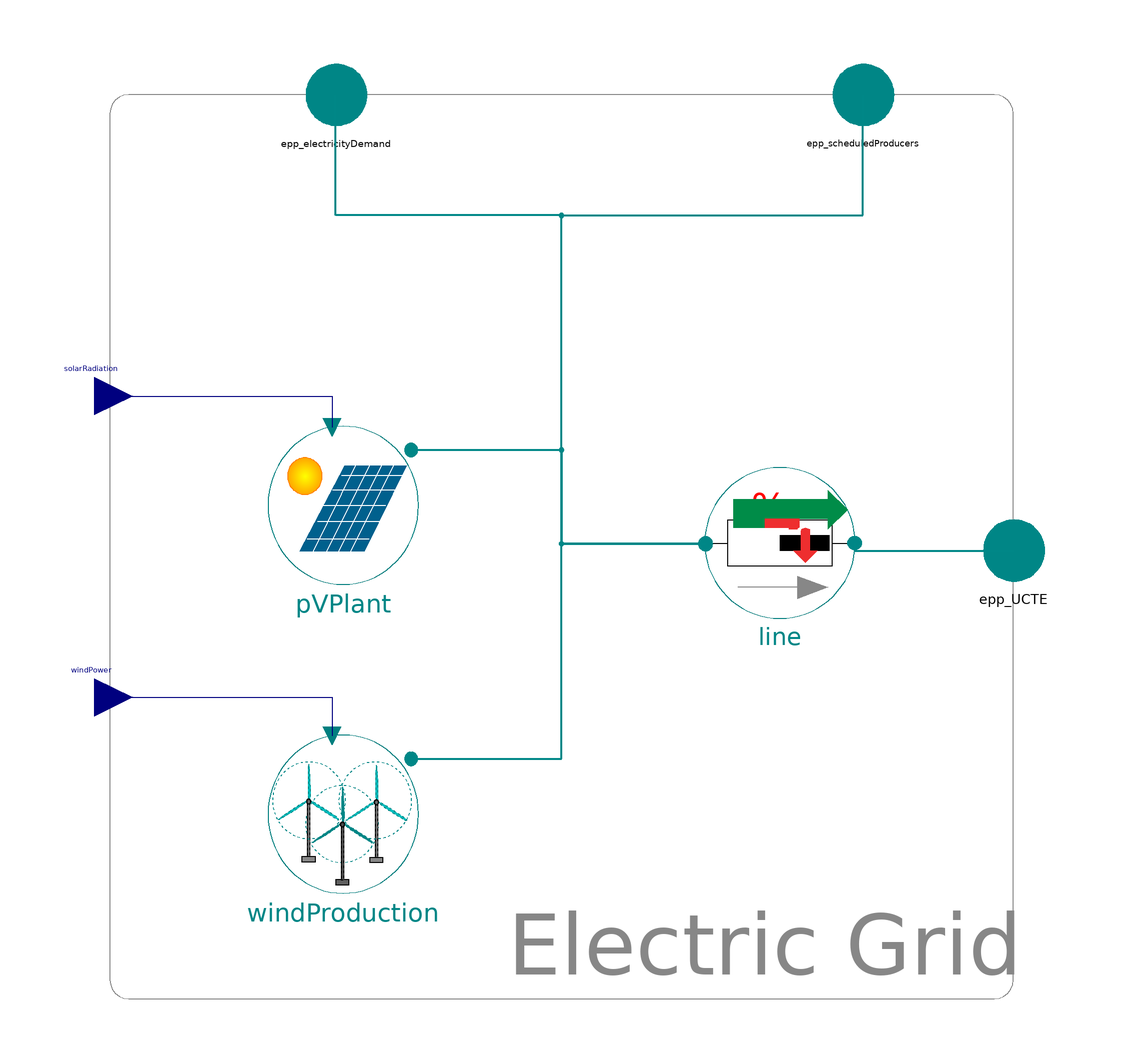

This picture is the connection diagram that the Modelica source below describes through its graphical annotations.

model ElectricGrid_SubSystem "Example for sector coupling in TransiEnt library"


//________________________________________________________________________________//
// Component of the TransiEnt Library, version: 2.0.1                             //
//                                                                                //
// Licensed by Hamburg University of Technology under the 3-BSD-clause.           //
// Copyright 2021, Hamburg University of Technology.                              //
//________________________________________________________________________________//
//                                                                                //
// TransiEnt.EE, ResiliEntEE, IntegraNet and IntegraNet II are research projects  //
// supported by the German Federal Ministry of Economics and Energy               //
// (FKZ 03ET4003, 03ET4048, 0324027 and 03EI1008).                                //
// The TransiEnt Library research team consists of the following project partners://
// Institute of Engineering Thermodynamics (Hamburg University of Technology),    //
// Institute of Energy Systems (Hamburg University of Technology),                //
// Institute of Electrical Power and Energy Technology                            //
// (Hamburg University of Technology)                                             //
// Fraunhofer Institute for Environmental, Safety, and Energy Technology UMSICHT, //
// Gas- und Wärme-Institut Essen						  //
// and                                                                            //
// XRG Simulation GmbH (Hamburg, Germany).                                        //
//________________________________________________________________________________//





  // _____________________________________________
  //
  //              Visible Parameters
  // _____________________________________________

  parameter Modelica.Units.SI.Power P_el_n_PV=simCenter.generationPark.P_el_n_PV "Installed nominal power of PV plants";
  parameter Modelica.Units.SI.Power P_el_n_WindOn=simCenter.generationPark.P_el_n_WindOn "Installed nominal power of wind plants";

  // _____________________________________________
  //
  //                 Outer Models
  // _____________________________________________

  outer TransiEnt.SimCenter simCenter;
  outer TransiEnt.ModelStatistics modelStatistics;

  // _____________________________________________
  //
  //                Interfaces
  // _____________________________________________

  TransiEnt.Basics.Interfaces.Electrical.ActivePowerPort epp_scheduledProducers annotation (Placement(transformation(extent={{70,110},{90,130}}), iconTransformation(extent={{70,110},{90,130}})));
  TransiEnt.Basics.Interfaces.Electrical.ActivePowerPort epp_electricityDemand annotation (Placement(transformation(extent={{-70,110},{-50,130}}), iconTransformation(extent={{-70,110},{-50,130}})));
  TransiEnt.Basics.Interfaces.Electrical.ActivePowerPort epp_UCTE annotation (Placement(transformation(extent={{110,-11},{130,9}}), iconTransformation(extent={{110,-10},{130,10}})));
  TransiEnt.Basics.Interfaces.Electrical.ElectricPowerIn solarRadiation "Electric power setpoint" annotation (Placement(transformation(extent={{-134,30},{-114,50}}), iconTransformation(extent={{-124,36},{-114,46}})));
  TransiEnt.Basics.Interfaces.Electrical.ElectricPowerIn windPower "Electric power setpoint" annotation (Placement(transformation(extent={{-134,-50},{-114,-30}}), iconTransformation(extent={{-124,-44},{-114,-34}})));


  // _____________________________________________
  //
  //           Instances of other Classes
  // _____________________________________________

  TransiEnt.Producer.Electrical.Wind.PowerProfileWindPlant windProduction(P_el_n=P_el_n_WindOn) annotation (Placement(transformation(extent={{-78,-92},{-38,-50}})));
  TransiEnt.Producer.Electrical.Photovoltaics.PhotovoltaicProfilePlant pVPlant(P_el_n=P_el_n_PV) annotation (Placement(transformation(extent={{-78,-10},{-38,32}})));
  TransiEnt.Components.Electrical.Grid.Line line annotation (Placement(transformation(extent={{38,-19},{78,21}})));


equation
  // _____________________________________________
  //
  //           Connect Statements
  // _____________________________________________

  connect(windProduction.epp, line.epp_1) annotation (Line(
      points={{-40,-56.3},{0,-56.3},{0,0.8},{38.2,0.8}},
      color={0,135,135},
      thickness=0.5));
  connect(line.epp_1, epp_electricityDemand) annotation (Line(
      points={{38.2,0.8},{0,0.8},{0,88},{-60,88},{-60,120}},
      color={0,135,135},
      thickness=0.5));
  connect(line.epp_1, epp_scheduledProducers) annotation (Line(
      points={{38.2,0.8},{0,0.8},{0,88},{80,88},{80,120}},
      color={0,135,135},
      thickness=0.5));
  connect(line.epp_2, epp_UCTE) annotation (Line(
      points={{77.8,1},{77.8,-1},{120,-1}},
      color={0,135,135},
      thickness=0.5));
  connect(pVPlant.epp, line.epp_1) annotation (Line(
      points={{-40,25.7},{0,25.7},{0,0.8},{38.2,0.8}},
      color={0,135,135},
      thickness=0.5));
  connect(solarRadiation, pVPlant.P_el_set) annotation (Line(points={{-124,40},{-124,40},{-61,40},{-61,31.79}}, color={0,0,127}));
  connect(windPower, windProduction.P_el_set) annotation (Line(points={{-124,-40},{-124,-40},{-61,-40},{-61,-50.21}}, color={0,0,127}));
  annotation (
    Icon(coordinateSystem(
        preserveAspectRatio=false,
        initialScale=0.1,
        extent={{-120,-120},{120,120}}), graphics={
        Rectangle(
          extent={{-120,120},{120,-120}},
          lineColor={135,135,135},
          radius=5,
          fillColor={255,255,255},
          fillPattern=FillPattern.Solid),
        Text(
          extent={{-32,-92},{140,-120}},
          lineColor={135,135,135},
          fillColor={255,255,255},
          fillPattern=FillPattern.Solid,
          textString="Electric Grid"),
        Ellipse(
          extent={{-68,72},{76,-66}},
          lineColor={0,135,135},
          lineThickness=1)}),
    Diagram(coordinateSystem(
        preserveAspectRatio=false,
        extent={{-120,-120},{120,120}},
        initialScale=0.1), graphics={Rectangle(
          extent={{-120,120},{120,-120}},
          lineColor={135,135,135},
          radius=5,
          fillColor={255,255,255},
          fillPattern=FillPattern.Solid), Text(
          extent={{-32,-92},{140,-120}},
          lineColor={135,135,135},
          fillColor={255,255,255},
          fillPattern=FillPattern.Solid,
          textString="Electric Grid")}),
    Documentation(info="<html>
<h4><span style=\"color: #008000\">1. Purpose of model</span></h4>
<p>Small electric subsystem with CHP. </p>
<h4><span style=\"color: #008000\">2. Level of detail, physical effects considered, and physical insight</span></h4>
<p>(Purely technical component without physical modeling.)</p>
<h4><span style=\"color: #008000\">3. Limits of validity </span></h4>
<p>(Purely technical component without physical modeling.)</p>
<h4><span style=\"color: #008000\">4. Interfaces</span></h4>
<p>epp_scheduledProducers: active power port</p>
<p>epp_electricityDemand: active power port</p>
<p>epp_UCTE: active power port</p>
<p>solarRadiation: input for electric power setpoint in [W]</p>
<p>windPower: input for electric power setpoint in [W]</p>
<h4><span style=\"color: #008000\">5. Nomenclature</span></h4>
<p>(no elements)</p>
<h4><span style=\"color: #008000\">6. Governing Equations</span></h4>
<p>(no equations)</p>
<h4><span style=\"color: #008000\">7. Remarks for Usage</span></h4>
<p>(no remarks)</p>
<h4><span style=\"color: #008000\">8. Validation</span></h4>
<p>(no validation or testing necessary)</p>
<h4><span style=\"color: #008000\">9. References</span></h4>
<p>(no remarks)</p>
<h4><span style=\"color: #008000\">10. Version History</span></h4>
<p>Created by Johannes Brunnemann (brunnemann@xrg-simulation.de), Jan 2017</p>
<p>Revised by Lisa Andresen (andresen@tuhh.de), Apr 2017</p>
<p>Revised by Pascal Dubucq (dubucq@tuhh.de), Apr 2017</p>
</html>"));
end ElectricGrid_SubSystem;